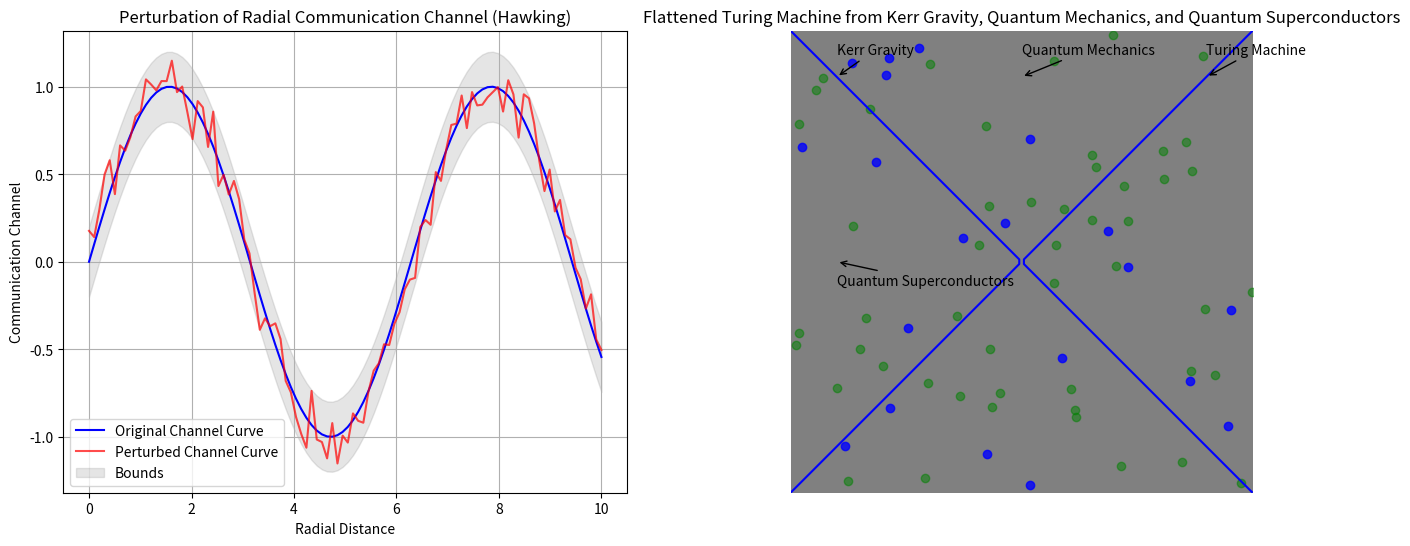

Recreate this plot in Python.
import numpy as np
import matplotlib.pyplot as plt
from matplotlib.animation import FuncAnimation

# Define the radial communication channel curve (example data)
x_values = np.linspace(0, 10, 100)
channel_curve = np.sin(x_values)

# Generate random noise for perturbation
np.random.seed(0)  # for reproducibility
noise = np.random.normal(0, 0.1, len(x_values))  # adjust the parameters for desired noise level

# Add noise to the channel curve
perturbed_channel_curve = channel_curve + noise

# Define the bounds for the perturbed channel curve relative to the original curve
lower_bound = channel_curve - 0.2  # Adjust the lower bound as needed
upper_bound = channel_curve + 0.2  # Adjust the upper bound as needed

# Ensure the perturbed channel curve stays within the bounds
perturbed_channel_curve = np.clip(perturbed_channel_curve, lower_bound, upper_bound)

# Create subplots within a single figure
fig, (ax1, ax2) = plt.subplots(1, 2, figsize=(16, 6))

# Plot the original and perturbed communication channel
ax1.plot(x_values, channel_curve, label='Original Channel Curve', color='blue')
ax1.plot(x_values, perturbed_channel_curve, label='Perturbed Channel Curve', color='red', alpha=0.7)
ax1.fill_between(x_values, lower_bound, upper_bound, color='gray', alpha=0.2, label='Bounds')
ax1.set_xlabel('Radial Distance')
ax1.set_ylabel('Communication Channel')
ax1.set_title('Perturbation of Radial Communication Channel (Hawking)')
ax1.legend()
ax1.grid(True)

# Define data for the animation
x = np.linspace(-5, 5, 100)
y = np.linspace(-5, 5, 100)
X, Y = np.meshgrid(x, y)
Z = X**2 - Y**2  # Placeholder function for curvature, adjust as needed
quantum_points_x = np.random.uniform(-5, 5, 50)
quantum_points_y = np.random.uniform(-5, 5, 50)
quantum_superconductors_x = np.random.uniform(-5, 5, 20)
quantum_superconductors_y = np.random.uniform(-5, 5, 20)
turing_machine = np.zeros((10, 10))  # Placeholder for Turing Machine grid

# Initialize plot elements for the animation
contour = ax2.contour(X, Y, Z, levels=[0], colors='blue', linestyles='solid')
quantum_scatter = ax2.scatter(quantum_points_x, quantum_points_y, color='green', alpha=0.5)
quantum_superconductors_scatter = ax2.scatter(quantum_superconductors_x, quantum_superconductors_y, color='blue', alpha=0.8)
turing_machine_grid = ax2.imshow(turing_machine, cmap='gray', extent=(-5, 5, -5, 5), alpha=0.5)

# Arrows indicating the flow of influence
kerr_gravity_arrow = ax2.annotate("Kerr Gravity", xy=(-4, 4), xytext=(-4, 4.5),
                                 arrowprops=dict(facecolor='blue', arrowstyle='->'))
quantum_mechanics_arrow = ax2.annotate("Quantum Mechanics", xy=(0, 4), xytext=(0, 4.5),
                                       arrowprops=dict(facecolor='green', arrowstyle='->'))
quantum_superconductors_arrow = ax2.annotate("Quantum Superconductors", xy=(-4, 0), xytext=(-4, -0.5),
                                             arrowprops=dict(facecolor='blue', arrowstyle='->'))
turing_machine_arrow = ax2.annotate("Turing Machine", xy=(4, 4), xytext=(4, 4.5),
                                    arrowprops=dict(facecolor='gray', arrowstyle='->'))

# Title and axis labels
ax2.set_title('Flattened Turing Machine from Kerr Gravity, Quantum Mechanics, and Quantum Superconductors')
ax2.set_xlabel('X-axis')
ax2.set_ylabel('Y-axis')

# Set equal aspect ratio
ax2.set_aspect('equal')

# Hide axes
ax2.axis('off')

# Define update function for animation
def update(frame):
    # Rotate arrows
    kerr_gravity_arrow.set_position((-4 * np.cos(np.radians(frame)), 4 * np.sin(np.radians(frame))))
    quantum_mechanics_arrow.set_position((4 * np.sin(np.radians(frame)), 4 * np.cos(np.radians(frame))))
    quantum_superconductors_arrow.set_position((-4 * np.cos(np.radians(frame)), -4 * np.sin(np.radians(frame))))
    turing_machine_arrow.set_position((4 * np.cos(np.radians(frame)), 4 * np.sin(np.radians(frame))))
    
    # Rotate scatter points
    quantum_scatter.set_offsets(np.column_stack((quantum_points_x * np.cos(np.radians(frame)) - quantum_points_y * np.sin(np.radians(frame)),
                                                 quantum_points_x * np.sin(np.radians(frame)) + quantum_points_y * np.cos(np.radians(frame)))))
    
    quantum_superconductors_scatter.set_offsets(np.column_stack((quantum_superconductors_x * np.cos(np.radians(frame)) - quantum_superconductors_y * np.sin(np.radians(frame)),
                                                                 quantum_superconductors_x * np.sin(np.radians(frame)) + quantum_superconductors_y * np.cos(np.radians(frame)))))

# Create animation
ani = FuncAnimation(fig, update, frames=np.arange(0, 360, 1), interval=50)

plt.show()
